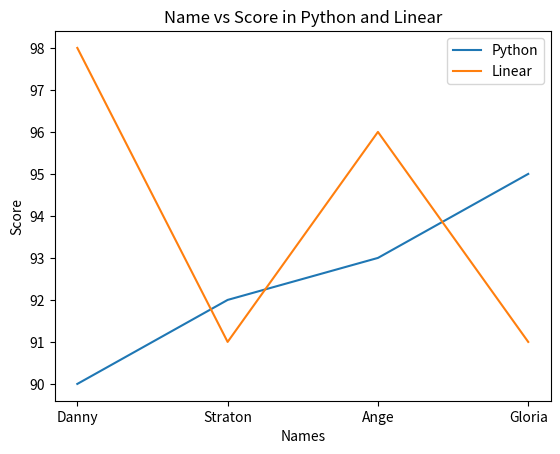

Write the Python code that produced this figure.
import matplotlib.pyplot as plt

name = ['Danny' , 'Straton', 'Ange', 'Gloria']

python = [90, 92, 93, 95]

linear = [98, 91, 96, 91]

plt.plot(name, python)
plt.plot(name, linear)

# Adding title
plt.title('Name vs Score in Python and Linear')

# Adding Labels
plt.xlabel('Names')
plt.ylabel('Score')

# Adding Legend
plt.legend(['Python', 'Linear'])

plt.show()